2-way image classification set "fire-smoke-detection" from GitHub (cabasoah/fire-smoke-detection); label vocabulary: fire, smoke.

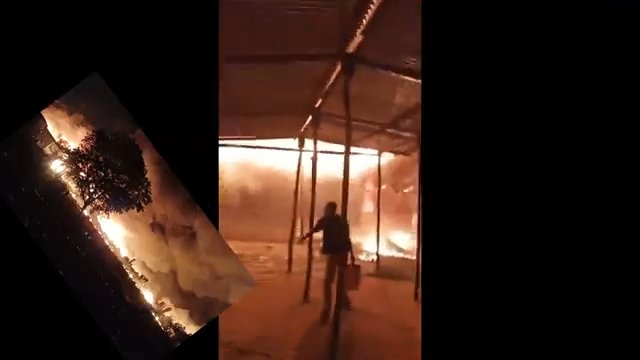
Label: fire

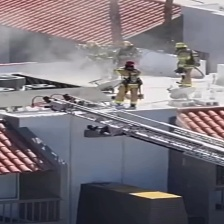
Label: smoke

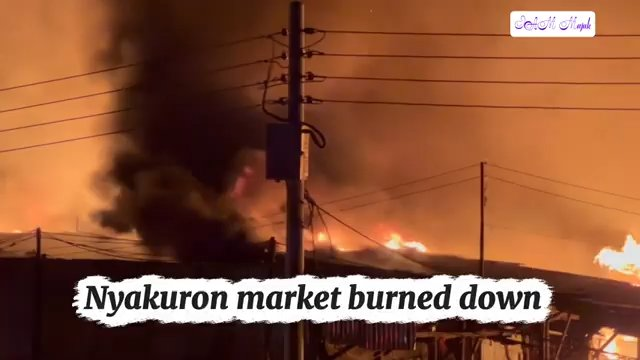
Label: fire

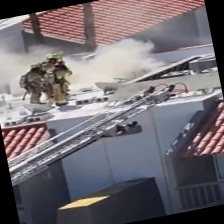
Label: smoke

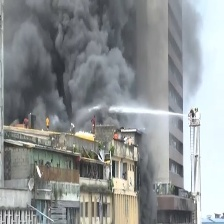
Label: fire

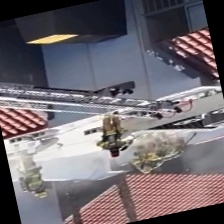
Label: smoke
